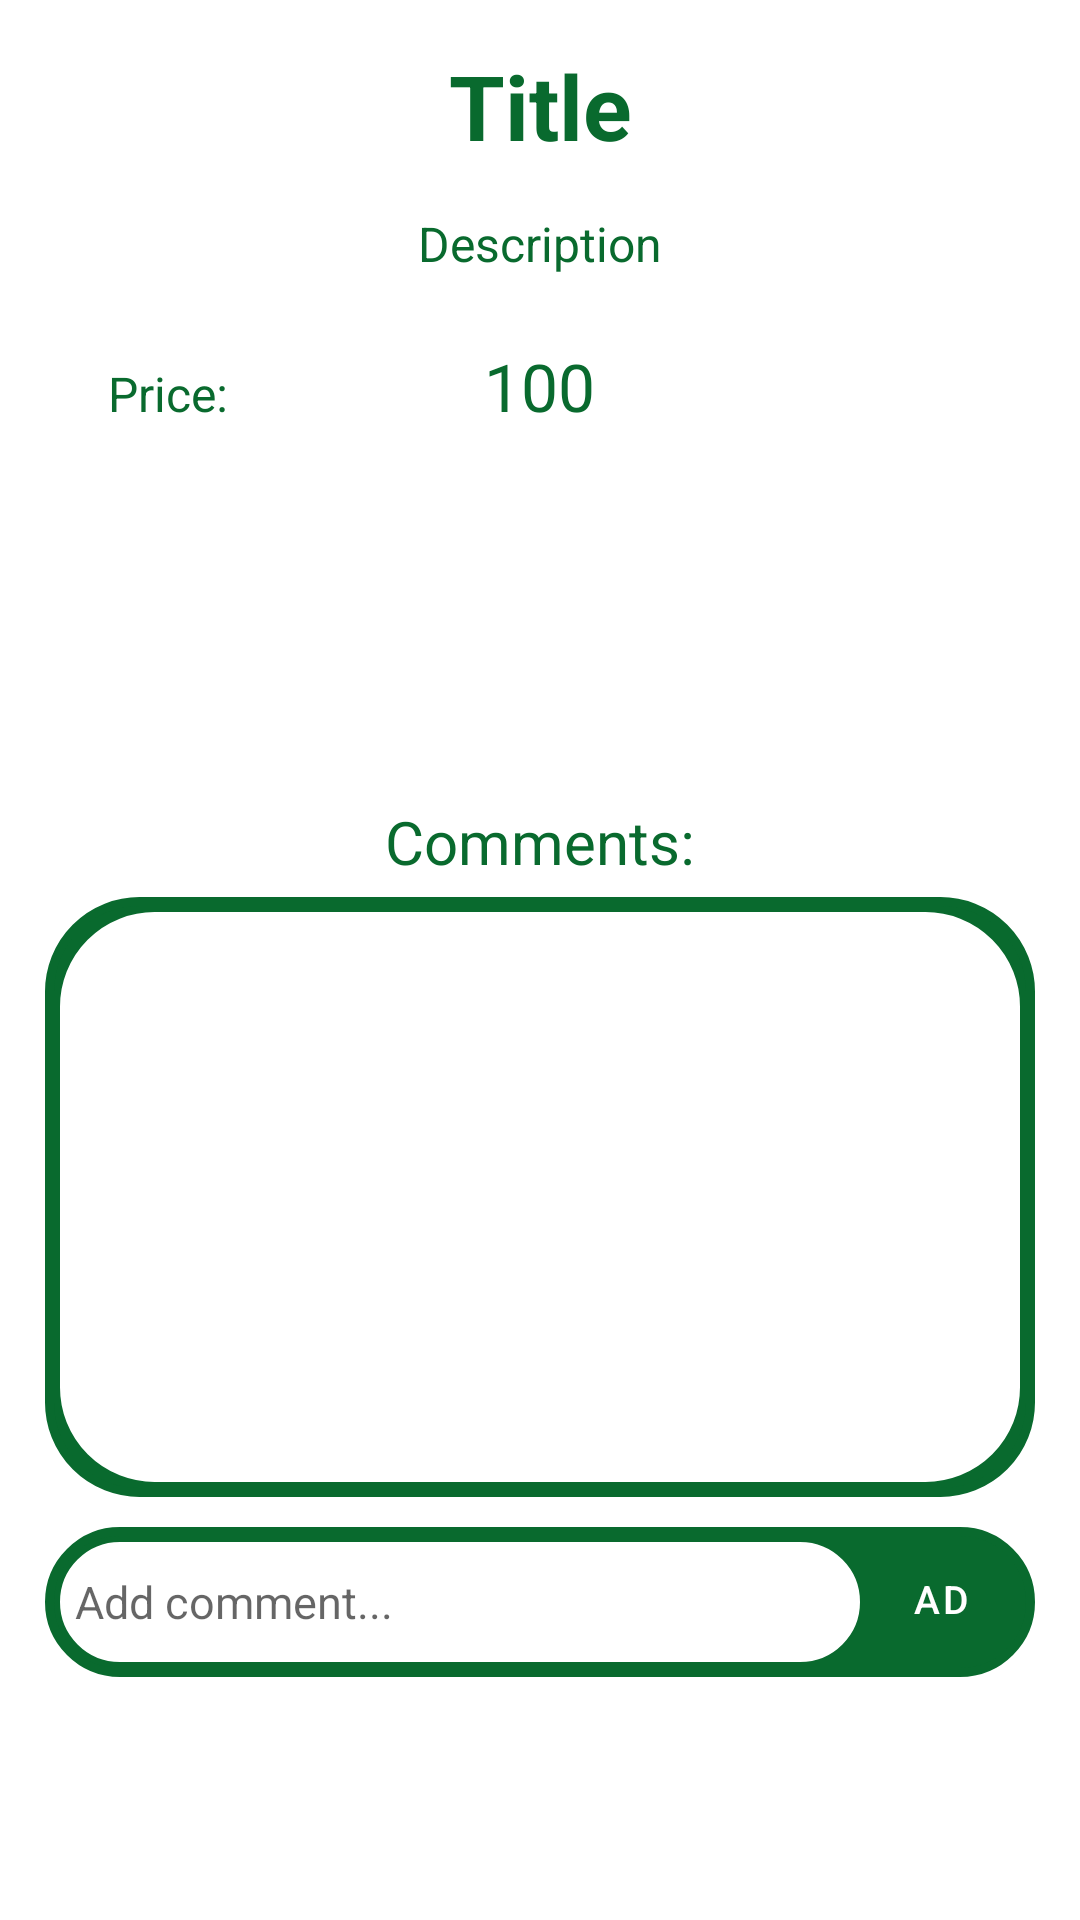

The Android layout XML behind this screen, and the referenced resources:
<!-- AndroidManifest.xml: application theme Theme.HusCompagnietProject -->
<!-- res/layout/activity_selected_item.xml -->
<?xml version="1.0" encoding="utf-8"?>
<LinearLayout xmlns:android="http://schemas.android.com/apk/res/android"
    xmlns:app="http://schemas.android.com/apk/res-auto"
    xmlns:tools="http://schemas.android.com/tools"
    android:layout_width="match_parent"
    android:layout_height="match_parent"
    android:orientation="vertical"
    android:padding="15dp"
    tools:context=".SelectedItemActivity">

    <TextView
        android:id="@+id/selected_item_title"
        android:layout_width="match_parent"
        android:layout_height="wrap_content"
        android:text="Title"
        android:gravity="center"
        android:textSize="30sp"
        android:textColor="@color/greenetics_primary"
        android:textStyle="bold"
        android:layout_marginBottom="15dp"/>

    <TextView
        android:id="@+id/selected_item_description"
        android:layout_width="match_parent"
        android:layout_height="wrap_content"
        android:text="Description"
        android:gravity="center"
        android:textSize="16sp"
        android:textColor="@color/greenetics_primary"
        android:textStyle="normal"
        android:layout_marginBottom="15dp"/>

    <LinearLayout
        android:layout_width="match_parent"
        android:layout_height="50dp"
        android:orientation="horizontal"
        android:layout_marginBottom="30dp">

        <TextView
            android:layout_width="0dp"
            android:layout_height="wrap_content"
            android:layout_weight="1"
            android:text="Price:"
            android:gravity="center"
            android:textSize="16sp"
            android:textColor="@color/greenetics_primary"
            android:textStyle="normal" />

        <TextView
            android:id="@+id/selected_item_price"
            android:layout_width="0dp"
            android:layout_height="wrap_content"
            android:layout_weight="2"
            android:text="100"
            android:gravity="center"
            android:textSize="22sp"
            android:textColor="@color/greenetics_primary"
            android:textStyle="normal" />

        <com.google.android.material.button.MaterialButton
            android:id="@+id/buy_button"
            android:layout_width="0dp"
            android:layout_height="match_parent"
            android:layout_weight="1"
            android:background="@drawable/rounded_button"
            android:text="BUY"
            android:textStyle="bold" />

    </LinearLayout>

    <LinearLayout
        android:layout_width="match_parent"
        android:layout_height="60dp"
        android:orientation="horizontal"
        android:gravity="center"
        android:layout_marginBottom="20dp">

        <com.google.android.material.button.MaterialButton
            android:id="@+id/add_favourite_button"
            android:layout_width="0dp"
            android:layout_height="match_parent"
            android:layout_weight="1"
            android:background="@drawable/rounded_button"
            android:text="Add to favourites"
            android:layout_marginHorizontal="10dp"/>
    </LinearLayout>

    <TextView
        android:layout_width="match_parent"
        android:layout_height="wrap_content"
        android:text="Comments:"
        android:gravity="center"
        android:textSize="20sp"
        android:textColor="@color/greenetics_primary"
        android:layout_marginBottom="5dp" />

    <LinearLayout
        android:layout_width="match_parent"
        android:layout_height="200dp"
        android:background="@drawable/layout_list_bg"
        android:padding="5dp">

        <androidx.recyclerview.widget.RecyclerView
            android:id="@+id/comment_section_rv"
            android:layout_width="match_parent"
            android:layout_height="match_parent"
            android:background="@drawable/layout_list_bg2"
            android:padding="10dp">

        </androidx.recyclerview.widget.RecyclerView>

    </LinearLayout>

    <LinearLayout
        android:layout_width="match_parent"
        android:layout_height="50dp"
        android:background="@drawable/layout_list_bg"
        android:padding="5dp"
        android:layout_marginTop="10dp">

        <com.google.android.material.textfield.TextInputEditText
            android:id="@+id/comment_textField"
            android:layout_width="0dp"
            android:layout_height="match_parent"
            android:layout_weight="5"
            android:background="@drawable/layout_list_bg2"
            android:hint="Add comment..."
            android:textSize="15dp"
            android:padding="5dp" />

        <com.google.android.material.button.MaterialButton
            android:id="@+id/add_comment_button"
            android:layout_width="0dp"
            android:layout_height="match_parent"
            android:layout_weight="1"
            android:background="@drawable/rounded_button"
            android:text="Add"
            android:textSize="13sp" />

    </LinearLayout>

</LinearLayout>
<!-- resources referenced by this layout -->
<resources>
  <color name="greenetics_primary">#096A2E</color>
  <!-- drawable layout_list_bg (drawable) -->
  <?xml version="1.0" encoding="utf-8"?>
  <shape xmlns:android="http://schemas.android.com/apk/res/android">
      <solid android:color="@color/greenetics_primary"/>
      <stroke android:width="3dp" android:color="@color/greenetics_primary" />
      <corners android:radius="30dp"/>
      <padding android:left="0dp" android:top="0dp" android:right="0dp" android:bottom="0dp" />
  </shape>
  <!-- drawable layout_list_bg2 (drawable) -->
  <?xml version="1.0" encoding="utf-8"?>
  <shape xmlns:android="http://schemas.android.com/apk/res/android">
      <solid android:color="@color/white"/>
      <stroke android:width="3dp" android:color="@color/white" />
      <corners android:radius="30dp"/>
      <padding android:left="0dp" android:top="0dp" android:right="0dp" android:bottom="0dp" />
  </shape>
  <style name="Theme.HusCompagnietProject" parent="Theme.MaterialComponents.DayNight.NoActionBar">
          
          <item name="colorPrimary">@color/greenetics_primary</item>
          <item name="colorPrimaryVariant">@color/greenetics_primary</item>
          <item name="colorOnPrimary">@color/white</item>
          
          <item name="colorSecondary">@color/greenetics_secondary</item>
          <item name="colorSecondaryVariant">@color/greenetics_secondary</item>
          <item name="colorOnSecondary">@color/white</item>
          
          <item name="android:statusBarColor" tools:targetApi="l">?attr/colorPrimaryVariant</item>
          
      </style>
  <color name="white">#FFFFFFFF</color>
  <color name="greenetics_secondary">#096A2E</color>
</resources>
